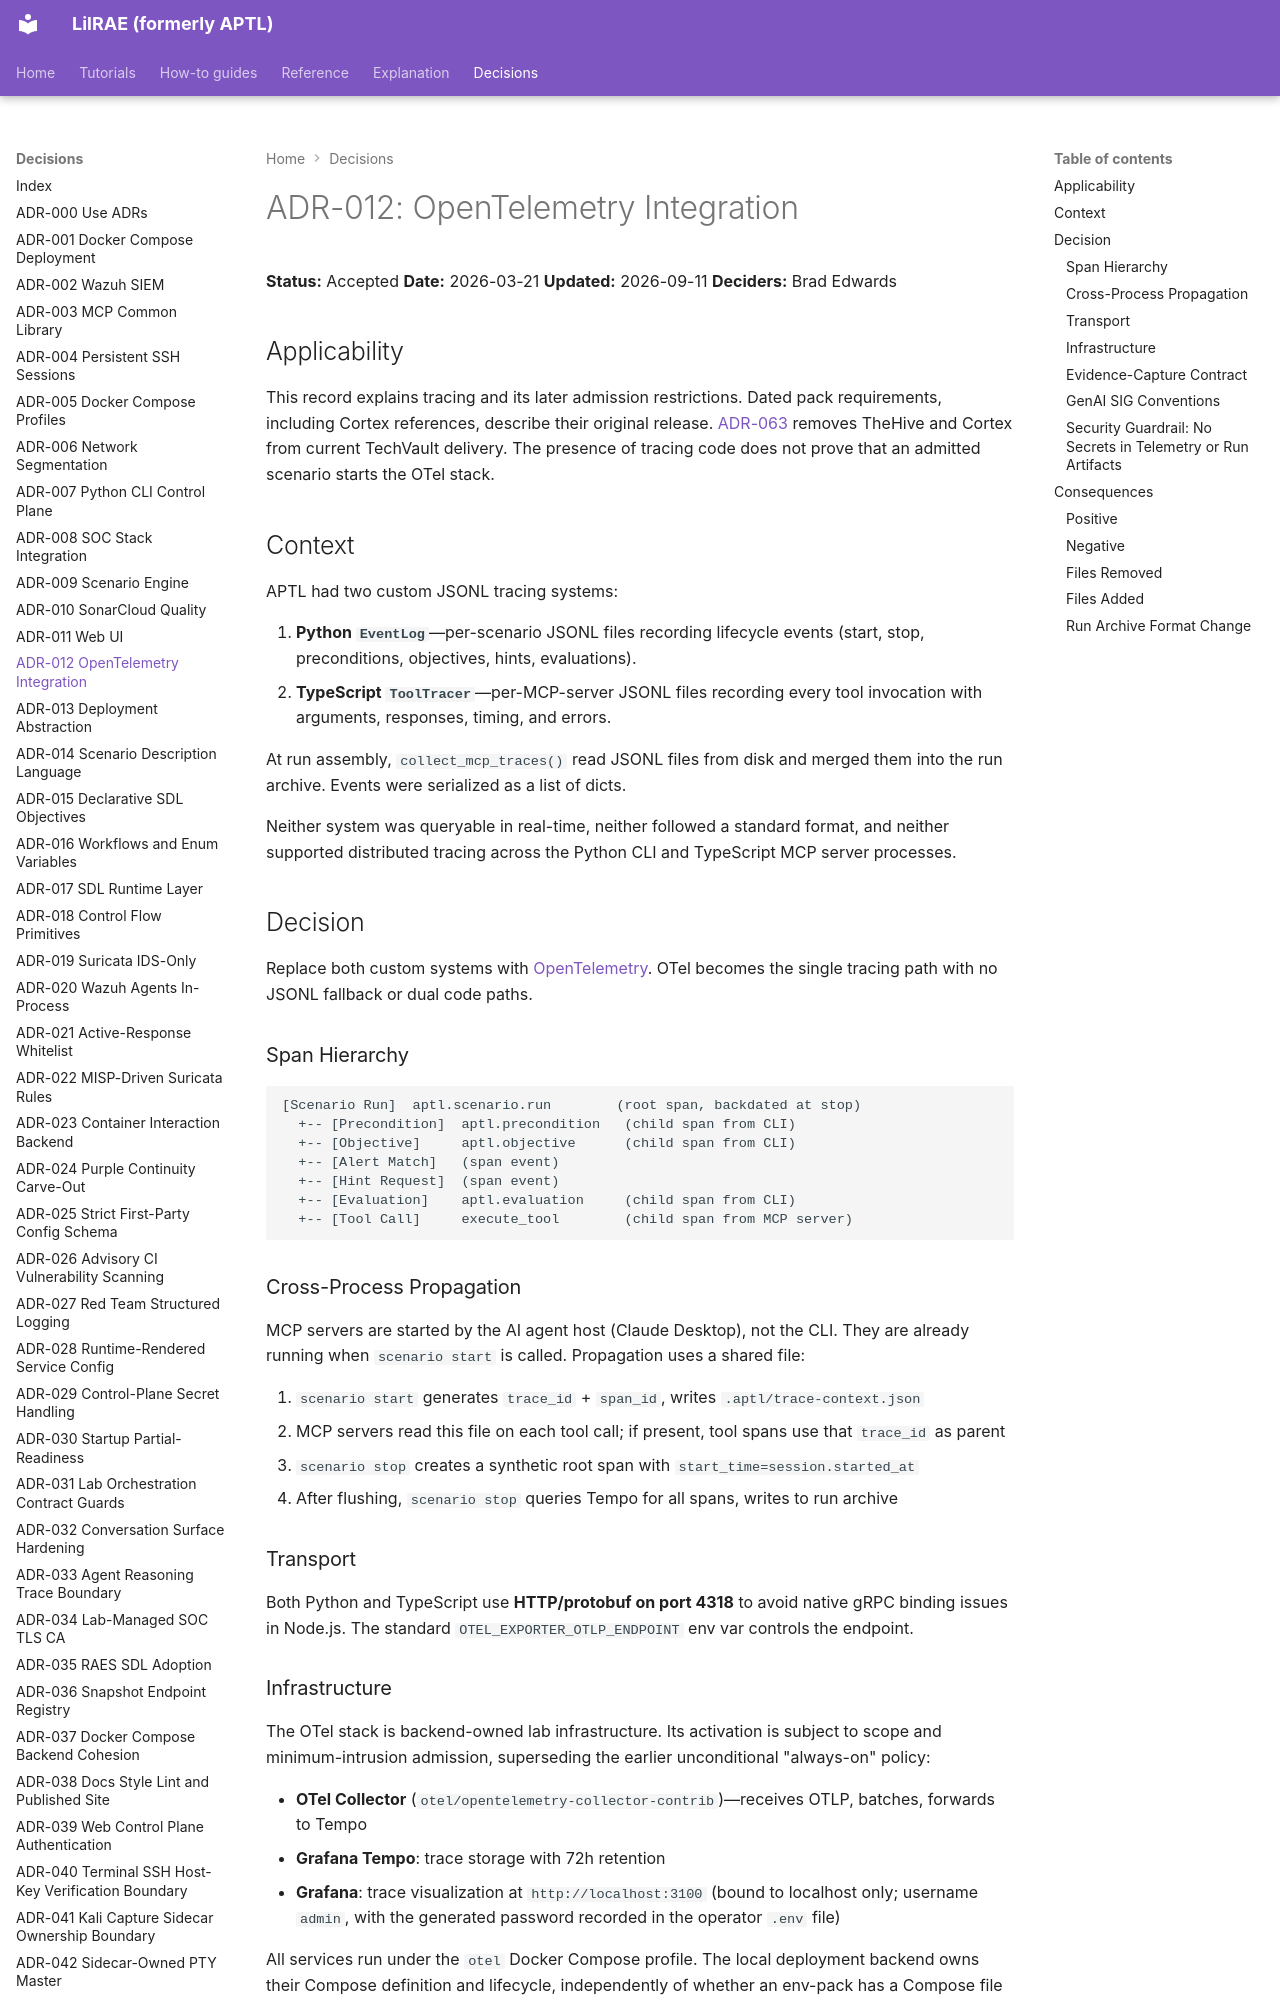

repository: OpenRAE/lilrae · page: adrs/adr-012-opentelemetry-integration/index.html · generator: mkdocs

# ADR-012: OpenTelemetry Integration

**Status:** Accepted
**Date:** 2026-03-21
**Updated:** 2026-09-11
**Deciders:** Brad Edwards

## Applicability

This record explains tracing and its later admission restrictions.
Dated pack requirements, including Cortex references, describe their original release.
[ADR-063](adr-063-remove-thehive-and-cortex.md) removes TheHive and Cortex from current TechVault delivery.
The presence of tracing code does not prove that an admitted scenario starts the OTel stack.

## Context

APTL had two custom JSONL tracing systems:

1. **Python `EventLog`**—per-scenario JSONL files recording lifecycle events
   (start, stop, preconditions, objectives, hints, evaluations).
2. **TypeScript `ToolTracer`**—per-MCP-server JSONL files recording every
   tool invocation with arguments, responses, timing, and errors.

At run assembly, `collect_mcp_traces()` read JSONL files from disk and merged
them into the run archive. Events were serialized as a list of dicts.

Neither system was queryable in real-time, neither followed a standard format,
and neither supported distributed tracing across the Python CLI and TypeScript
MCP server processes.

## Decision

Replace both custom systems with [OpenTelemetry](https://opentelemetry.io/).
OTel becomes the single tracing path with no JSONL fallback or dual code paths.

### Span Hierarchy

```
[Scenario Run]  aptl.scenario.run        (root span, backdated at stop)
  +-- [Precondition]  aptl.precondition   (child span from CLI)
  +-- [Objective]     aptl.objective      (child span from CLI)
  +-- [Alert Match]   (span event)
  +-- [Hint Request]  (span event)
  +-- [Evaluation]    aptl.evaluation     (child span from CLI)
  +-- [Tool Call]     execute_tool        (child span from MCP server)
```

### Cross-Process Propagation

MCP servers are started by the AI agent host (Claude Desktop), not the CLI.
They are already running when `scenario start` is called. Propagation uses a
shared file:

1. `scenario start` generates `trace_id` + `span_id`, writes `.aptl/trace-context.json`
2. MCP servers read this file on each tool call; if present, tool spans use
   that `trace_id` as parent
3. `scenario stop` creates a synthetic root span with `start_time=session.started_at`
4. After flushing, `scenario stop` queries Tempo for all spans, writes to run archive

### Transport

Both Python and TypeScript use **HTTP/protobuf on port 4318** to avoid native
gRPC binding issues in Node.js. The standard `OTEL_EXPORTER_OTLP_ENDPOINT`
env var controls the endpoint.
